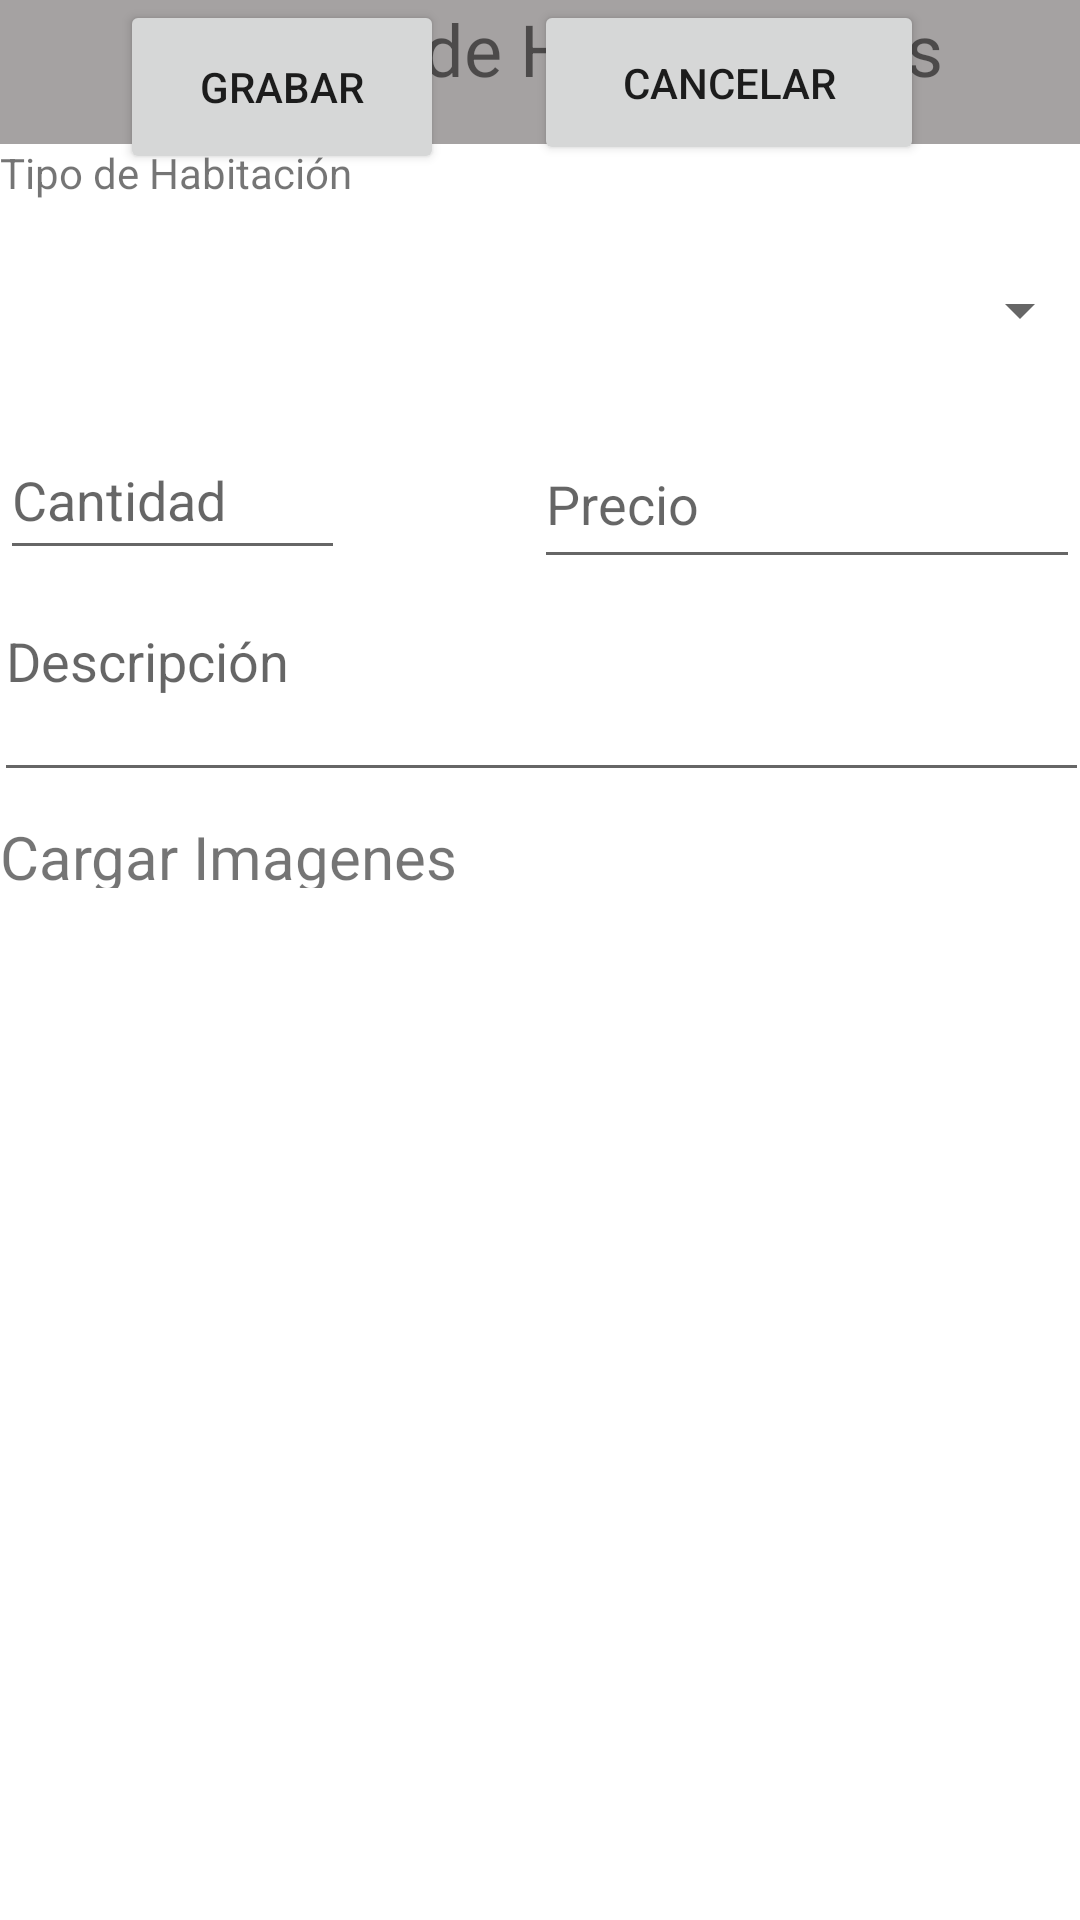

Layout XML and referenced resources for this Android screen:
<!-- AndroidManifest.xml: application theme Theme.AppReservaHotel -->
<!-- res/layout/fragment_reg_habitacion.xml -->
<?xml version="1.0" encoding="utf-8"?>
<androidx.constraintlayout.widget.ConstraintLayout xmlns:android="http://schemas.android.com/apk/res/android"
    xmlns:app="http://schemas.android.com/apk/res-auto"
    xmlns:tools="http://schemas.android.com/tools"
    android:id="@+id/frameLayout"
    android:layout_width="match_parent"
    android:layout_height="match_parent"
    android:layout_margin="20dp"
    tools:context=".RegHabitacionFragment">

    <TextView
        android:id="@+id/textView2"
        android:layout_width="410dp"
        android:layout_height="48dp"
        android:background="#A5A2A2"
        android:text="Registro de Habitaciones"
        android:textAlignment="center"
        android:textSize="24sp"
        app:layout_constraintEnd_toEndOf="parent"
        app:layout_constraintStart_toStartOf="parent"
        app:layout_constraintTop_toTopOf="parent" />

    <TextView
        android:id="@+id/textView7"
        android:layout_width="wrap_content"
        android:layout_height="wrap_content"
        android:text="Tipo de Habitación"
        app:layout_constraintStart_toStartOf="parent"
        app:layout_constraintTop_toBottomOf="@+id/textView2" />

    <Spinner
        android:id="@+id/spinner2"
        android:layout_width="366dp"
        android:layout_height="49dp"
        android:layout_marginTop="12dp"
        app:layout_constraintEnd_toEndOf="parent"
        app:layout_constraintHorizontal_bias="0.4"
        app:layout_constraintStart_toStartOf="parent"
        app:layout_constraintTop_toBottomOf="@+id/textView7" />

    <EditText
        android:id="@+id/editTextNumber"
        android:layout_width="115dp"
        android:layout_height="50dp"
        android:layout_marginTop="12dp"
        android:ems="10"
        android:hint="Cantidad"
        android:inputType="number"
        app:layout_constraintStart_toStartOf="parent"
        app:layout_constraintTop_toBottomOf="@+id/spinner2" />

    <EditText
        android:id="@+id/editTextNumberDecimal2"
        android:layout_width="182dp"
        android:layout_height="53dp"
        android:layout_marginTop="12dp"
        android:ems="10"
        android:hint="Precio"
        android:inputType="numberDecimal"
        app:layout_constraintEnd_toEndOf="parent"
        app:layout_constraintTop_toBottomOf="@+id/spinner2" />

    <EditText
        android:id="@+id/editTextTextMultiLine"
        android:layout_width="365dp"
        android:layout_height="66dp"
        android:layout_marginTop="8dp"
        android:ems="10"
        android:gravity="start|top"
        android:hint="Descripción"
        android:inputType="textMultiLine"
        app:layout_constraintEnd_toEndOf="parent"
        app:layout_constraintStart_toStartOf="parent"
        app:layout_constraintTop_toBottomOf="@+id/editTextNumber" />

    <TextView
        android:id="@+id/textView8"
        android:layout_width="167dp"
        android:layout_height="24dp"
        android:layout_marginTop="8dp"
        android:text="Cargar Imagenes"
        android:textSize="20sp"
        app:layout_constraintStart_toStartOf="parent"
        app:layout_constraintTop_toBottomOf="@+id/editTextTextMultiLine" />

    <Button
        android:id="@+id/button"
        android:layout_width="108dp"
        android:layout_height="58dp"
        android:layout_marginStart="40dp"
        android:text="Grabar"
        app:layout_constraintStart_toStartOf="parent"
        tools:layout_editor_absoluteY="617dp" />

    <Button
        android:id="@+id/button2"
        android:layout_width="130dp"
        android:layout_height="55dp"
        android:layout_marginEnd="52dp"
        android:text="Cancelar"
        app:layout_constraintEnd_toEndOf="parent"
        tools:layout_editor_absoluteY="620dp" />

    <GridView
        android:layout_width="352dp"
        android:layout_height="261dp"
        android:layout_marginTop="24dp"
        app:layout_constraintEnd_toEndOf="parent"
        app:layout_constraintStart_toStartOf="parent"
        app:layout_constraintTop_toBottomOf="@+id/textView8" />

</androidx.constraintlayout.widget.ConstraintLayout>
<!-- resources referenced by this layout -->
<resources>
  <style name="Theme.AppReservaHotel" parent="Theme.MaterialComponents.DayNight.DarkActionBar">
          
          <item name="colorPrimary">@color/purple_500</item>
          <item name="colorPrimaryVariant">@color/purple_700</item>
          <item name="colorOnPrimary">@color/white</item>
          
          <item name="colorSecondary">@color/teal_200</item>
          <item name="colorSecondaryVariant">@color/teal_700</item>
          <item name="colorOnSecondary">@color/black</item>
          
          <item name="android:statusBarColor">?attr/colorPrimaryVariant</item>
          
      </style>
  <!-- not gathered from this repository: default colours our renderer supplied (Android Studio template values) -->
  <color name="purple_500">#FF6200EE</color>
  <color name="purple_700">#FF3700B3</color>
  <color name="teal_200">#FF03DAC5</color>
  <color name="teal_700">#FF018786</color>
  <color name="black">#FF000000</color>
  <color name="white">#FFFFFFFF</color>
</resources>
